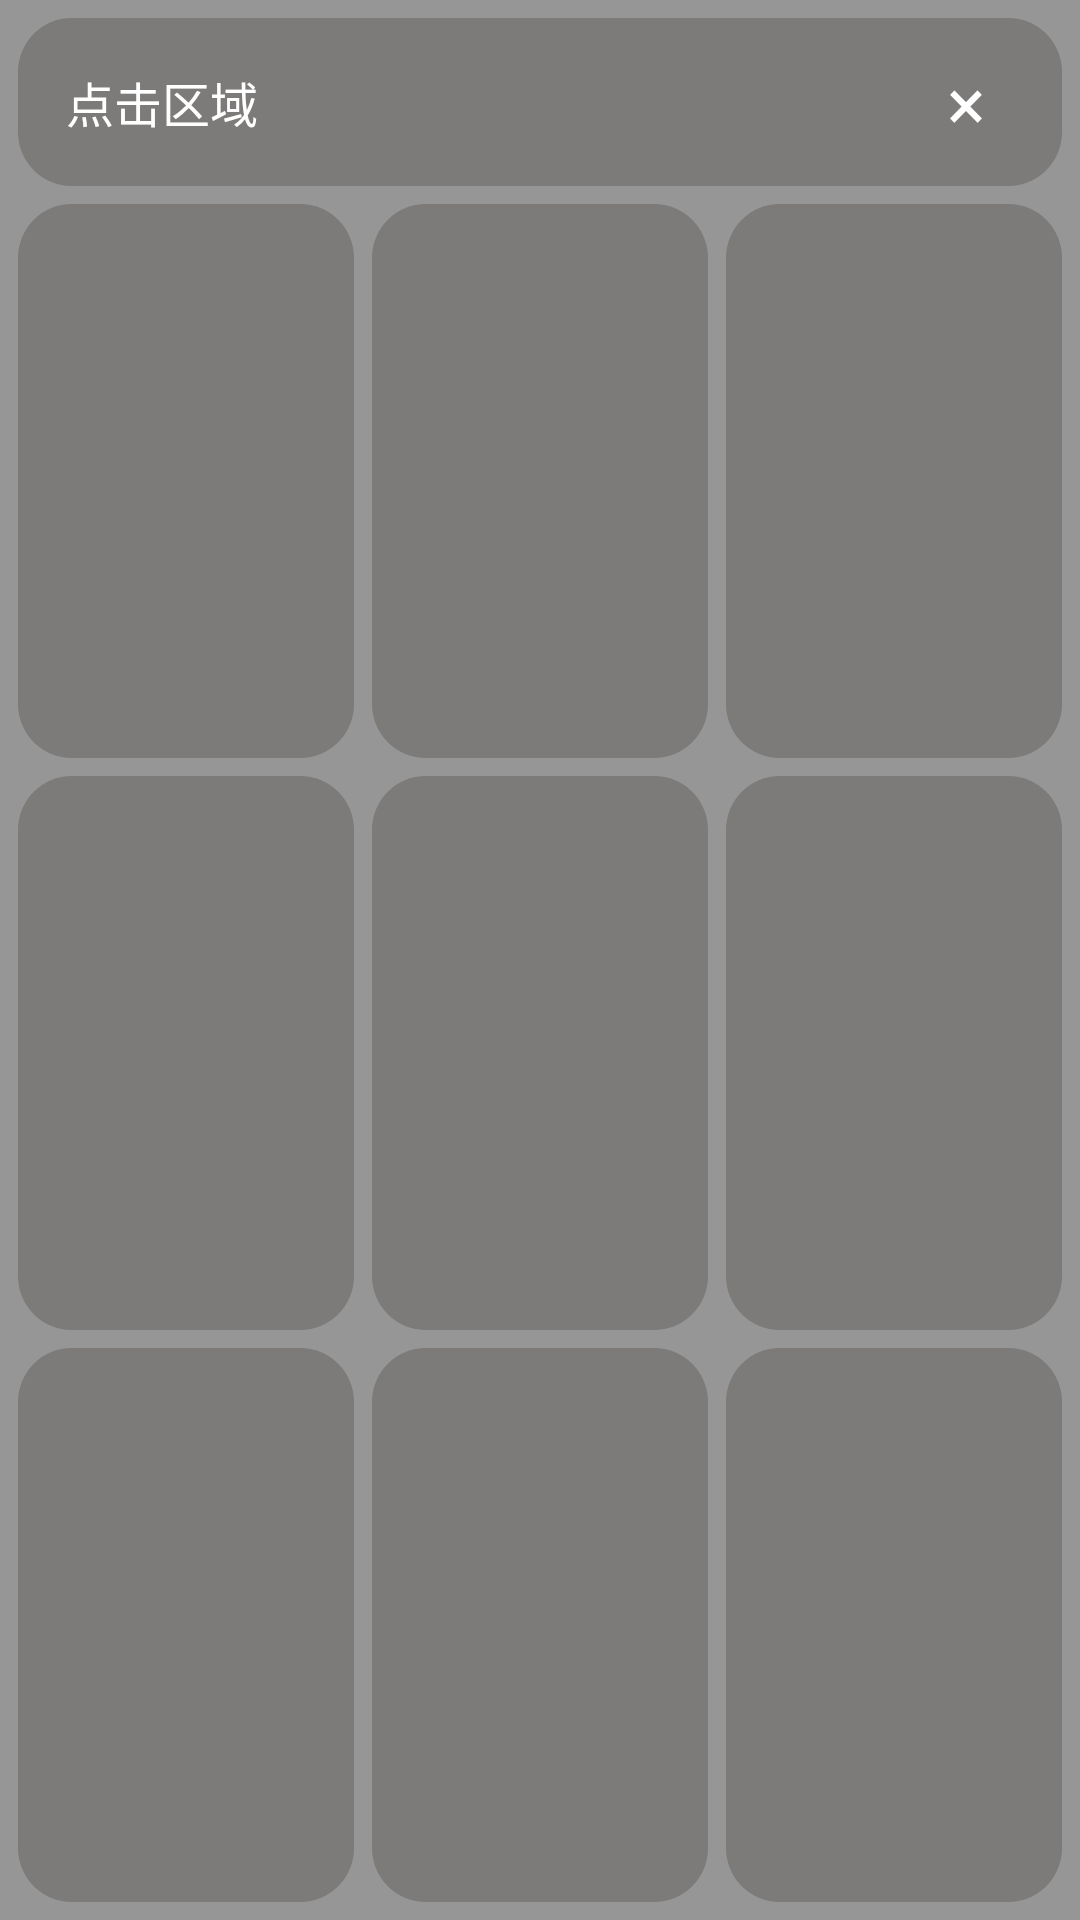

This screen was rendered from an Android layout file. Write that file and the resources it references.
<!-- AndroidManifest.xml: application theme Theme.Tset -->
<!-- res/layout/dialog_reader_click_action_config.xml -->
<?xml version="1.0" encoding="utf-8"?>
<LinearLayout xmlns:android="http://schemas.android.com/apk/res/android"
    android:id="@+id/reader_click_region_root"
    android:layout_width="match_parent"
    android:layout_height="match_parent"
    android:background="#66000000"
    android:orientation="vertical"
    android:padding="3dp">

    <LinearLayout
        android:layout_width="match_parent"
        android:layout_height="wrap_content"
        android:layout_margin="3dp"
        android:background="@drawable/reader_click_region_card"
        android:gravity="center_vertical"
        android:orientation="horizontal"
        android:paddingStart="16dp"
        android:paddingTop="8dp"
        android:paddingEnd="12dp"
        android:paddingBottom="8dp">

        <TextView
            android:layout_width="0dp"
            android:layout_height="wrap_content"
            android:layout_weight="1"
            android:text="@string/click_regional_config"
            android:textColor="#FFFFFFFF"
            android:textSize="16sp" />

        <TextView
            android:id="@+id/reader_click_region_close"
            android:layout_width="40dp"
            android:layout_height="40dp"
            android:gravity="center"
            android:text="×"
            android:textColor="#FFFFFFFF"
            android:textSize="24sp" />
    </LinearLayout>

    <LinearLayout
        android:layout_width="match_parent"
        android:layout_height="0dp"
        android:layout_weight="1"
        android:orientation="horizontal">

        <TextView
            android:id="@+id/reader_click_region_top_left"
            android:layout_width="0dp"
            android:layout_height="match_parent"
            android:layout_margin="3dp"
            android:layout_weight="1"
            android:background="@drawable/reader_click_region_card"
            android:gravity="center"
            android:padding="12dp"
            android:textColor="#FFFFFFFF"
            android:textSize="16sp" />

        <TextView
            android:id="@+id/reader_click_region_top_center"
            android:layout_width="0dp"
            android:layout_height="match_parent"
            android:layout_margin="3dp"
            android:layout_weight="1"
            android:background="@drawable/reader_click_region_card"
            android:gravity="center"
            android:padding="12dp"
            android:textColor="#FFFFFFFF"
            android:textSize="16sp" />

        <TextView
            android:id="@+id/reader_click_region_top_right"
            android:layout_width="0dp"
            android:layout_height="match_parent"
            android:layout_margin="3dp"
            android:layout_weight="1"
            android:background="@drawable/reader_click_region_card"
            android:gravity="center"
            android:padding="12dp"
            android:textColor="#FFFFFFFF"
            android:textSize="16sp" />
    </LinearLayout>

    <LinearLayout
        android:layout_width="match_parent"
        android:layout_height="0dp"
        android:layout_weight="1"
        android:orientation="horizontal">

        <TextView
            android:id="@+id/reader_click_region_middle_left"
            android:layout_width="0dp"
            android:layout_height="match_parent"
            android:layout_margin="3dp"
            android:layout_weight="1"
            android:background="@drawable/reader_click_region_card"
            android:gravity="center"
            android:padding="12dp"
            android:textColor="#FFFFFFFF"
            android:textSize="16sp" />

        <TextView
            android:id="@+id/reader_click_region_middle_center"
            android:layout_width="0dp"
            android:layout_height="match_parent"
            android:layout_margin="3dp"
            android:layout_weight="1"
            android:background="@drawable/reader_click_region_card"
            android:gravity="center"
            android:padding="12dp"
            android:textColor="#FFFFFFFF"
            android:textSize="16sp" />

        <TextView
            android:id="@+id/reader_click_region_middle_right"
            android:layout_width="0dp"
            android:layout_height="match_parent"
            android:layout_margin="3dp"
            android:layout_weight="1"
            android:background="@drawable/reader_click_region_card"
            android:gravity="center"
            android:padding="12dp"
            android:textColor="#FFFFFFFF"
            android:textSize="16sp" />
    </LinearLayout>

    <LinearLayout
        android:layout_width="match_parent"
        android:layout_height="0dp"
        android:layout_weight="1"
        android:orientation="horizontal">

        <TextView
            android:id="@+id/reader_click_region_bottom_left"
            android:layout_width="0dp"
            android:layout_height="match_parent"
            android:layout_margin="3dp"
            android:layout_weight="1"
            android:background="@drawable/reader_click_region_card"
            android:gravity="center"
            android:padding="12dp"
            android:textColor="#FFFFFFFF"
            android:textSize="16sp" />

        <TextView
            android:id="@+id/reader_click_region_bottom_center"
            android:layout_width="0dp"
            android:layout_height="match_parent"
            android:layout_margin="3dp"
            android:layout_weight="1"
            android:background="@drawable/reader_click_region_card"
            android:gravity="center"
            android:padding="12dp"
            android:textColor="#FFFFFFFF"
            android:textSize="16sp" />

        <TextView
            android:id="@+id/reader_click_region_bottom_right"
            android:layout_width="0dp"
            android:layout_height="match_parent"
            android:layout_margin="3dp"
            android:layout_weight="1"
            android:background="@drawable/reader_click_region_card"
            android:gravity="center"
            android:padding="12dp"
            android:textColor="#FFFFFFFF"
            android:textSize="16sp" />
    </LinearLayout>
</LinearLayout>
<!-- resources referenced by this layout -->
<resources>
  <!-- drawable reader_click_region_card (drawable) -->
  <?xml version="1.0" encoding="utf-8"?>
  <shape xmlns:android="http://schemas.android.com/apk/res/android"
      android:shape="rectangle">
      <corners android:radius="18dp" />
      <solid android:color="#402D2A24" />
  </shape>
  <string name="click_regional_config">点击区域</string>
  <style name="Theme.Tset" parent="Theme.AppCompat.DayNight.NoActionBar" />
</resources>
